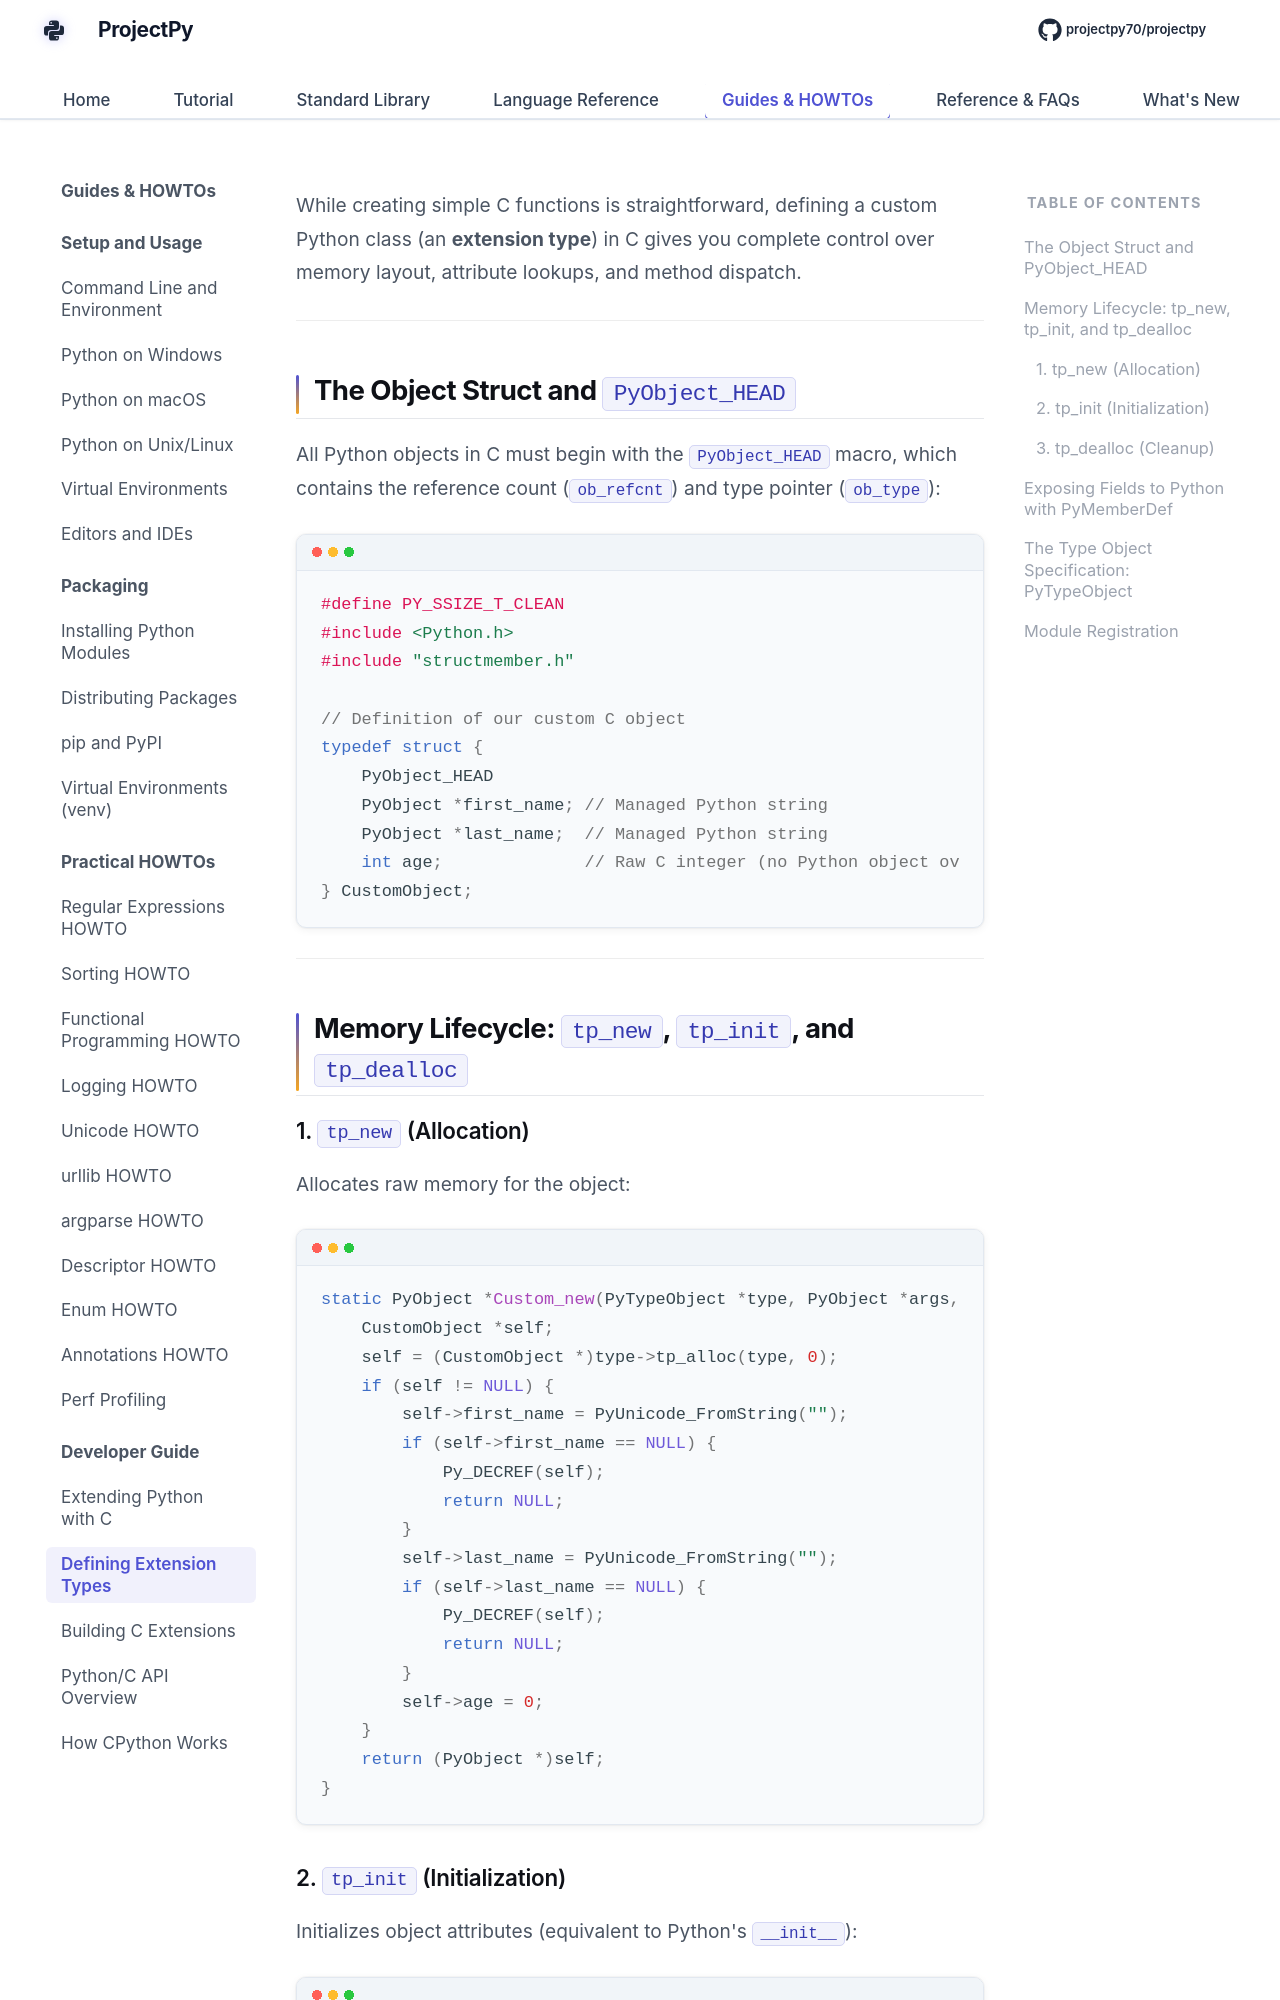

repository: Sdas2003810/projectpy · page: extending/defining-extension-types/index.html · generator: mkdocs

# Defining Custom Extension Types in C

While creating simple C functions is straightforward, defining a custom Python class (an **extension type**) in C gives you complete control over memory layout, attribute lookups, and method dispatch.

---

## The Object Struct and `PyObject_HEAD`

All Python objects in C must begin with the `PyObject_HEAD` macro, which contains the reference count (`ob_refcnt`) and type pointer (`ob_type`):

```c
#define PY_SSIZE_T_CLEAN
#include <Python.h>
#include "structmember.h"

// Definition of our custom C object
typedef struct {
    PyObject_HEAD
    PyObject *first_name; // Managed Python string
    PyObject *last_name;  // Managed Python string
    int age;              // Raw C integer (no Python object overhead!)
} CustomObject;
```

---

## Memory Lifecycle: `tp_new`, `tp_init`, and `tp_dealloc`

### 1. `tp_new` (Allocation)

Allocates raw memory for the object:

```c
static PyObject *Custom_new(PyTypeObject *type, PyObject *args, PyObject *kwds) {
    CustomObject *self;
    self = (CustomObject *)type->tp_alloc(type, 0);
    if (self != NULL) {
        self->first_name = PyUnicode_FromString("");
        if (self->first_name == NULL) {
            Py_DECREF(self);
            return NULL;
        }
        self->last_name = PyUnicode_FromString("");
        if (self->last_name == NULL) {
            Py_DECREF(self);
            return NULL;
        }
        self->age = 0;
    }
    return (PyObject *)self;
}
```
